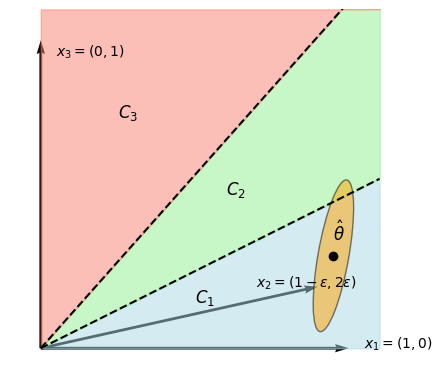

The matplotlib source for this figure:
import numpy as np
import matplotlib.pyplot as plt
from matplotlib.patches import Ellipse

# Define the vectors in R^2
vectors = np.array([[1, 0], [0, 1], [0.9, 0.2]])

# Create the plot
fig, ax = plt.subplots()

# Plot each vector using quiver
for vector in vectors:
    ax.quiver(0, 0, vector[0], vector[1], angles='xy', scale_units='xy', scale=1, color='black')

# Define the region boundaries for shading
region1_x = np.linspace(0, 1.1, 100)
region1_y1 = 0.5 * region1_x  # y = x/2 for x=2y
region1_y2 = 9 * region1_x / 8  # y = 9x/8 for 9x=8y

# Fill the regions with different colors
ax.fill_between(region1_x, 0, region1_y1, color='lightblue', alpha=0.5)  # Region below x=2y
ax.fill_between(region1_x, region1_y1, region1_y2, where=(region1_y1 < region1_y2), color='lightgreen', alpha=0.5)  # Between x=2y and 9x=8y
ax.fill_between(region1_x, region1_y2, 1.1, color='salmon', alpha=0.5)  # Above 9x=8y

# Draw the specific dashed lines x=2y for x>0 and 9x=8y
ax.plot(region1_x, region1_y1, 'k--')  # Line for x=2y, x>0
ax.plot(region1_x, region1_y2, 'k--')  # Line for 9x=8y

# Add an elongated and slightly tilted ellipse in the bottom right region
ellipse = Ellipse(xy=(0.95, 0.3), width=0.1, height=0.5, angle=-10, edgecolor='black', facecolor='orange', alpha=0.5)
ax.add_patch(ellipse)

# Set the axes limits
ax.set_xlim(-0.1, 1.1)
ax.set_ylim(-0.1, 1.1)

# Set the aspect of the plot to be equal
ax.set_aspect('equal')

# Annotate the vectors
ax.text(0.95, 0.35, r'$\hat\theta$', ha='left',fontsize='large')
ax.plot(0.95, 0.3, 'ko')
ax.text(1.05, 0, r'$x_1=(1,0)$', ha='left')
ax.text(0.05, 0.95, r'$x_3=(0,1)$', ha='left')
ax.text(0.7, 0.2, r'$x_2=(1-\epsilon, 2\epsilon)$', ha='left')

ax.text(0.5, 0.15, r'$C_1$', ha='left',fontsize='large')
ax.text(0.6, 0.5, r'$C_2$', ha='left',fontsize='large')
ax.text(0.25, 0.75, r'$C_3$', ha='left',fontsize='large')
# Annotate the lines with their equations
# ax.text(1.1, 0.55, 'x=2y', va='bottom', ha='right')
# ax.text(1.1, 9 * 1.1 / 8, '9x=8y', va='bottom', ha='right')

# Turn off the axes
ax.axis('off')

# Show the plot
plt.show()
